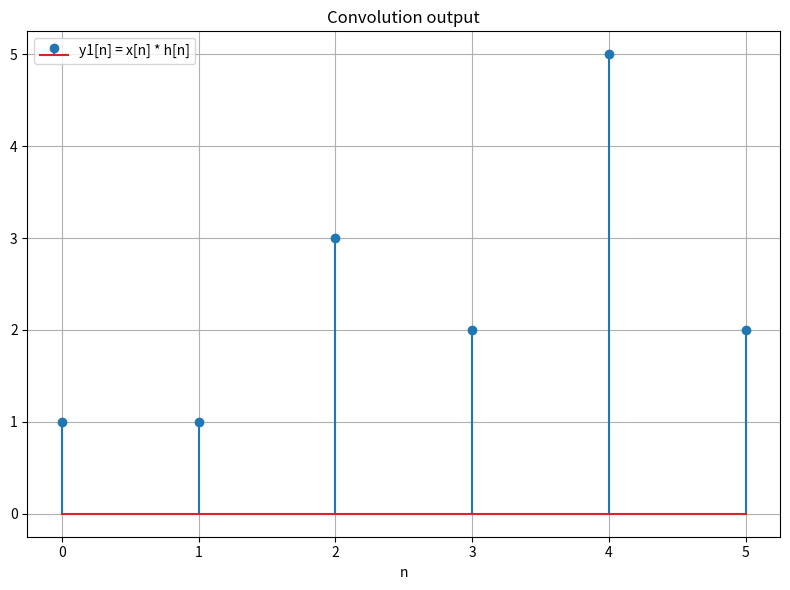
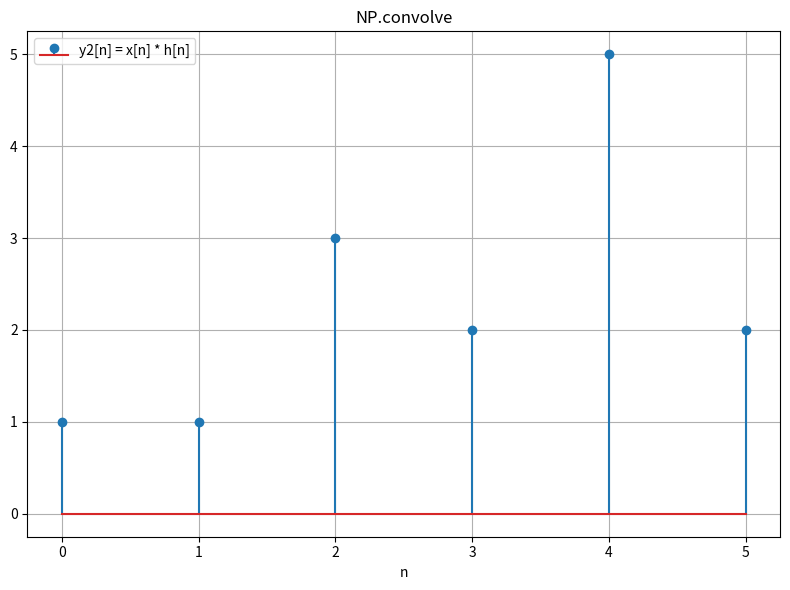

Python code for these plots, in order:
import numpy as np
import matplotlib.pyplot as plt

x = np.array([1, 2, 3, 1])
h = np.array([1, -1, 2])


# This code for convolution only works if x and h both start at time n=0
def conv_loop(x, h):

    Ny = len(x) + len(h)- 1
    y = np.zeros(Ny)
    for n in range(Ny): # this loop computes y[n] for different n's
        for k in range(len(x)): # this loop implements the convolution sum
            m = n - k
            if 0 <= m < len(h):
                y[n] = y[n] + x[k]*h[m]
    return y


y1 = conv_loop(x, h)
y2 = np.convolve(x,h)
n1 = np.arange(len(y1))
n2 = np.arange(len(y2))

fig1, ax1 = plt.subplots(figsize=(8, 6))
fig2, ax2 = plt.subplots(figsize=(8, 6))

ax1.stem(n1, y1, label="y1[n] = x[n] * h[n]")

ax1.set_title("Convolution output")
ax1.set_xlabel("n")
ax1.legend()
ax1.grid(True)
fig1.tight_layout()

ax2.stem(n2, y2, label="y2[n] = x[n] * h[n]")
ax2.set_title("NP.convolve")
ax2.set_xlabel("n")
ax2.legend()
ax2.grid(True)
fig2.tight_layout()
plt.show()
